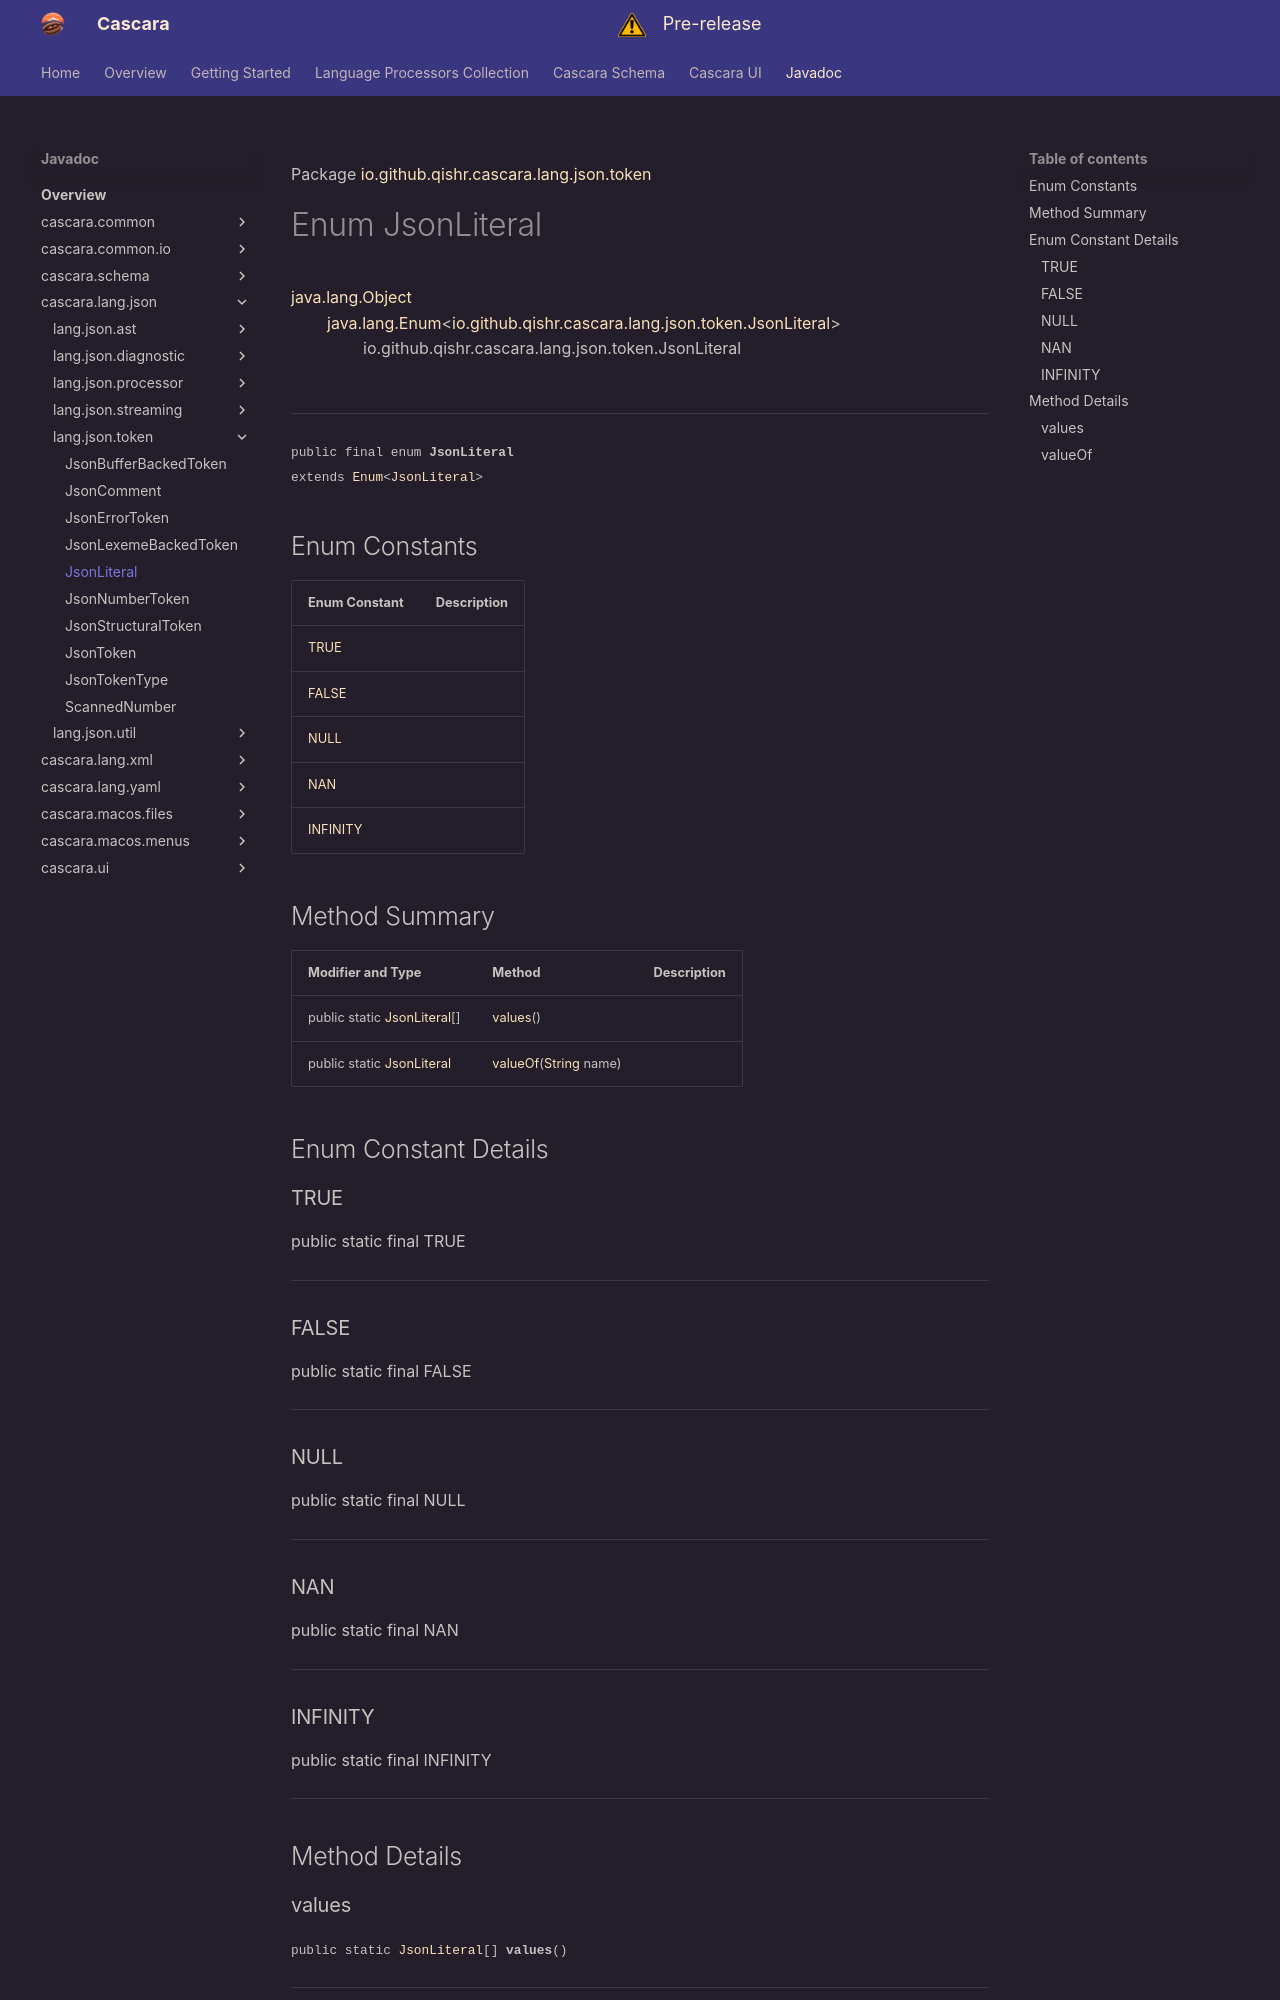

repository: qishr/qishr.github.io · page: javadoc/latest/cascara.lang.json/io/github/qishr/cascara/lang/json/token/JsonLiteral/index.html · generator: mkdocs

Package [io.github.qishr.cascara.lang.json.token](index.md)

# Enum JsonLiteral
[java.lang.Object](https://docs.oracle.com/en/java/javase/24/docs/api/java.base/java/lang/Object.html)<br/>
        [java.lang.Enum](https://docs.oracle.com/en/java/javase/24/docs/api/java.base/java/lang/Enum.html)<[io.github.qishr.cascara.lang.json.token.JsonLiteral](../../../../../../../io/github/qishr/cascara/lang/json/token/JsonLiteral.md)><br/>
                io.github.qishr.cascara.lang.json.token.JsonLiteral<br/>
<br/>

----

<span style="font-family: monospace; font-size: 80%;">public final enum __JsonLiteral__<br/>extends [Enum](https://docs.oracle.com/en/java/javase/24/docs/api/java.base/java/lang/Enum.html)<[JsonLiteral](../../../../../../../io/github/qishr/cascara/lang/json/token/JsonLiteral.md)>
</span>


##Enum Constants

| Enum Constant         | Description |
|-----------------------|-------------|
| [TRUE](#true)         |             |
| [FALSE](#false)       |             |
| [NULL](#null)         |             |
| [NAN](#nan)           |             |
| [INFINITY](#infinity) |             |



## Method Summary

| Modifier and Type                                                                                          | Method                                                                                                                 | Description |
|------------------------------------------------------------------------------------------------------------|------------------------------------------------------------------------------------------------------------------------|-------------|
| public static [JsonLiteral](../../../../../../../io/github/qishr/cascara/lang/json/token/JsonLiteral.md)[] | [values](#values)()                                                                                                    |             |
| public static [JsonLiteral](../../../../../../../io/github/qishr/cascara/lang/json/token/JsonLiteral.md)   | [valueOf](#valueof)([String](https://docs.oracle.com/en/java/javase/24/docs/api/java.base/java/lang/String.html) name) |             |



## Enum Constant Details

### TRUE

public static final  TRUE




---

### FALSE

public static final  FALSE




---

### NULL

public static final  NULL




---

### NAN

public static final  NAN




---

### INFINITY

public static final  INFINITY




---


## Method Details

### values

<span style="font-family: monospace; font-size: 80%;">public static [JsonLiteral](../../../../../../../io/github/qishr/cascara/lang/json/token/JsonLiteral.md)[] __values__()</span>




---
